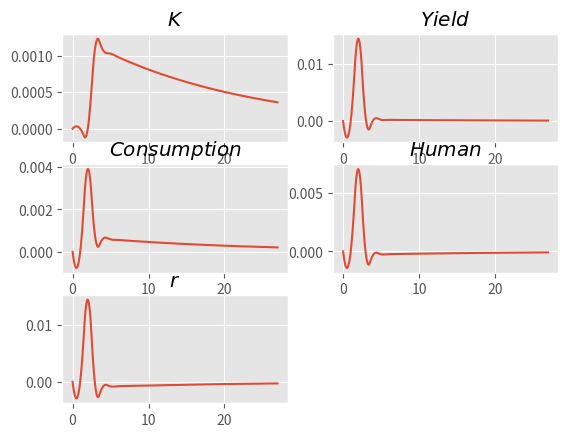

The matplotlib source for this figure:
import numpy as np
import matplotlib.pyplot as plt
from scipy import interpolate as inter

plt.style.use('ggplot')

#Kronecker Product
def Kronecker(A,B,A_T=0,B_T=0):
    if len(A.shape)==1:
        if A_T==1:
            A=np.vstack(A)
        else:
            A=np.vstack(A).T
    #print('As',A.shape)
    if len(B.shape)==1:
        if B_T==1:
            B=np.vstack(B)
        else:
            B=np.vstack(B).T
    #print(A,B)  
    lengthA=A.shape[0]
    lengthB=B.shape[0]
    widthA=A.shape[1]
    widthB=B.shape[1]
    
    C=np.zeros((lengthA*lengthB,widthA*widthB))
    #print(C.shape)
    #print('lenA',lengthA,'lenB',lengthB)
    for i in range(lengthA):
        for j in range(widthA):
            for ib in range(lengthB):
                for jb in range(widthB):
                    #print(i*length+ib,j*widthA+jb)
                    C[i*lengthB+ib,j*widthA+jb]=A[i,j]*B[ib,jb]
    return C
#'''
#Dispose the matrix
def vec(A):
    if len(np.shape(A))==1:
        A=np.vstack(A).T
    V=[]
    for i in range(np.shape(A)[0]):
        for j in range(np.shape(A)[1]):
            V.append(A[i][j])
    return np.array(V).T

def Slove_DSGE(A,B,C,D,F,J,K,L,G,H,M,N):
    #x_t=Px_{t-1}+Qz_t
    #y_t=Rx_{t-1}+Sz_t
    #P is an variable
    B_sq=-(np.dot(J,np.dot(np.linalg.inv(C),B))-G+np.dot(K,np.dot(np.linalg.inv(C),A)))
    A_sq=(F-np.dot(J,np.dot(np.linalg.inv(C),A)))
    C_sq=H-np.dot(K,np.dot(np.linalg.inv(C),B))
    P_pos=(-B_sq+np.sqrt(B_sq**2-4*np.dot(A_sq,C_sq)))/2/A_sq
    P_neg=(-B_sq-np.sqrt(B_sq**2-4*np.dot(A_sq,C_sq)))/2/A_sq
    P=[P_pos,P_neg]
    #print(P)
    P=min(P)
    #==================================================#
    #R
    #print(P,np.dot(A,2))
    R=-np.dot(np.linalg.inv(C),(np.dot(A,P[0])+B))
    #print(R)
    #==================================================#
    #Q
    I_k=np.ones(N.shape[0])
    
    K_A=(Kronecker(N.T,F-np.dot(np.dot(J,np.linalg.inv(C)),A),1,0)+
         Kronecker(I_k,np.dot(J,R)+np.dot(F,P)+
                   G-np.dot(K,np.dot(np.linalg.inv(C),A))))
    Q=np.linalg.inv(K_A)*vec(np.dot((np.dot(J,np.dot(np.linalg.inv(C),D))-L),N)+ \
                    np.dot(K,np.dot(np.linalg.inv(C),D))-M)
    
    #==================================================#
    S=-np.dot(np.linalg.inv(C),(np.dot(A,Q[0][0])+D))
    return [P,Q[0],R,S]
A=np.array([0,-12.6698,0,0]).T
A_T=1
B=np.array([0,12.3530,0.36,-1]).T
B_T=1
C=np.array([[1,-1,-1.5004,0],
            [1.2353,-0.9186,0,0],
            [-1,0,0.64,0],
            [1,0,0,-1]])
D=np.array([0,0,1,0]).T
D_T=1
F=np.array([0])
F_T=0
G=np.array([0])
G_T=0
H=np.array([0])
H_T=0
J=np.array([0,-1,0,0.0348])
J_T=0
K=np.array([0,1,0,0])
K_T=0
L=np.array([0])
L_T=0
M=np.array([0])
M_T=0
N=np.array([0.95])
N_T=0
#print(len(D.shape))
Slove=Slove_DSGE(A=A,B=B,C=C,D=D,F=F,G=G,H=H,J=J,K=K,L=L,M=M,N=N)
#'''
Times=28
K_t=[0]
lambda_t=np.zeros(Times)
lambda_t[2]=lambda_t[2]+0.01
Y_t=[]
C_t=[]
H_t=[]
r_t=[]
for i in range(Times):
    K_t.append(Slove[0][0]*K_t[-1]+Slove[1][0]*lambda_t[i])
for i in range(Times):
    Y_t.append(Slove[2][0]*K_t[i]+Slove[3][0]*lambda_t[i])
    C_t.append(Slove[2][1]*K_t[i]+Slove[3][1]*lambda_t[i])
    H_t.append(Slove[2][2]*K_t[i]+Slove[3][2]*lambda_t[i])
    r_t.append(Slove[2][3]*K_t[i]+Slove[3][3]*lambda_t[i])
X_grid=np.linspace(0,Times-1,300)
plt.subplot(321)
K_t=inter.interp1d(range(0,Times+1),K_t,kind='quadratic')
plt.plot(X_grid,K_t(X_grid))
plt.title('$K$')

plt.subplot(322)
Y_t=inter.interp1d(range(0,Times),Y_t,kind='quadratic')
plt.plot(X_grid,Y_t(X_grid))
plt.title('$Yield$')

plt.subplot(323)
C_t=inter.interp1d(range(0,Times),C_t,kind='quadratic')
plt.plot(X_grid,C_t(X_grid))
plt.title('$Consumption$')

plt.subplot(324)
H_t=inter.interp1d(range(0,Times),H_t,kind='quadratic')
plt.plot(X_grid,H_t(X_grid))
plt.title('$Human$')

plt.subplot(325)
r_t=inter.interp1d(range(0,Times),r_t,kind='quadratic')
plt.plot(X_grid,r_t(X_grid))
plt.title('$r$')







